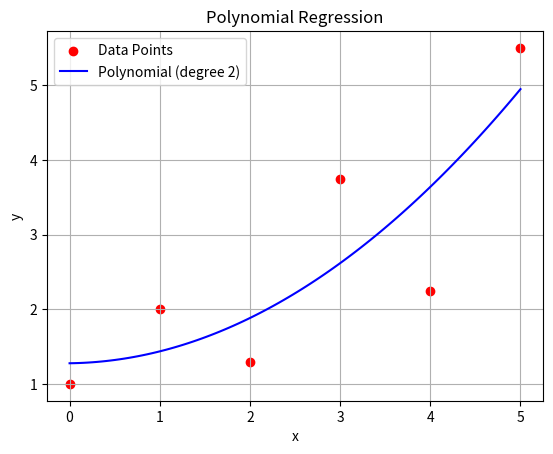

Source code (Python):
import numpy as np
import matplotlib.pyplot as plt

x = np.array([0, 1, 2, 3, 4, 5])
y = np.array([1, 2, 1.3, 3.75, 2.25, 5.5])

degree = 2

coeffs = np.polyfit(x, y, degree)
poly_eq = np.poly1d(coeffs)

x_new = np.linspace(min(x), max(x), 100)
y_new = poly_eq(x_new)

print("Polynomial Coefficients:", coeffs)
print("Equation:", poly_eq)

plt.scatter(x, y, color='red', label='Data Points')
plt.plot(x_new, y_new, color='blue', label=f'Polynomial (degree {degree})')
plt.xlabel('x')
plt.ylabel('y')
plt.title('Polynomial Regression')
plt.legend()
plt.grid(True)
plt.show()
